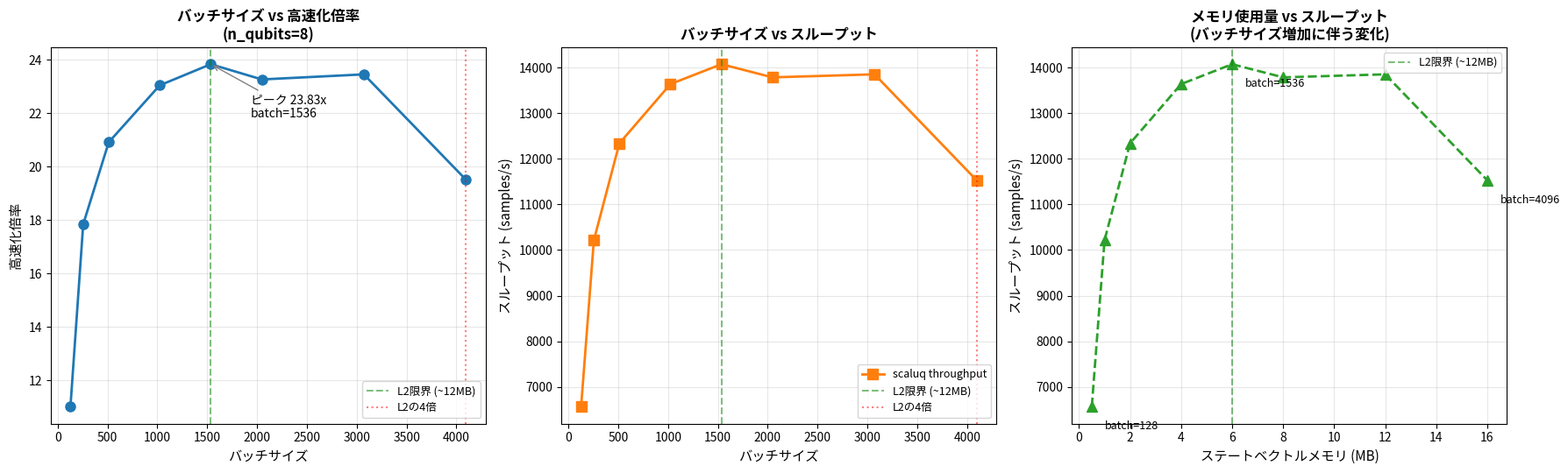

Write Python code to recreate this figure. (Note: this script raises an exception after producing the figure.)
"""Plot large batch profile results — check cache overflow cliff."""

import matplotlib.pyplot as plt
from matplotlib import font_manager

# Data from profile_large_batch.py (n_qubits=8)
batch_sizes = [128, 256, 512, 1024, 1536, 2048, 3072, 4096]
qulacs_times = [0.2148, 0.4471, 0.8677, 1.7302, 2.6007, 3.4558, 5.2002, 6.9325]
scaluq_times = [0.0195, 0.0251, 0.0415, 0.0751, 0.1092, 0.1486, 0.2218, 0.3553]
speedups = [11.02, 17.84, 20.91, 23.04, 23.83, 23.26, 23.45, 19.51]
sps_scaluq = [6570, 10216, 12338, 13636, 14072, 13784, 13850, 11529]
state_mem = [0.5, 1.0, 2.0, 4.0, 6.0, 8.0, 12.0, 16.0]

# Japanese font setup
candidates = ["Hiragino Sans", "Yu Gothic", "Noto Sans CJK JP"]
available = {f.name for f in font_manager.fontManager.ttflist}
for f in candidates:
    if f in available:
        plt.rcParams["font.family"] = f
        break
plt.rcParams["axes.unicode_minus"] = False

fig, axes = plt.subplots(1, 3, figsize=(18, 5.5))

# Panel 1: Speedup vs batch size
ax = axes[0]
ax.plot(batch_sizes, speedups, "o-", color="#1f77b4", linewidth=2, markersize=8)
ax.axvline(x=1536, color="green", linestyle="--", alpha=0.5, label="L2限界 (~12MB)")
ax.axvline(x=4096, color="red", linestyle=":", alpha=0.5, label="L2の4倍")
peak_idx = speedups.index(max(speedups))
ax.annotate(
    f"ピーク {speedups[peak_idx]:.2f}x\nbatch={batch_sizes[peak_idx]}",
    xy=(batch_sizes[peak_idx], speedups[peak_idx]),
    xytext=(batch_sizes[peak_idx] + 400, speedups[peak_idx] - 2),
    arrowprops=dict(arrowstyle="->", color="gray"),
    fontsize=10,
)
ax.set_xlabel("バッチサイズ", fontsize=11)
ax.set_ylabel("高速化倍率", fontsize=11)
ax.set_title("バッチサイズ vs 高速化倍率\n(n_qubits=8)", fontsize=12, fontweight="bold")
ax.legend(fontsize=9)
ax.grid(True, alpha=0.3)

# Panel 2: Throughput (sps) vs batch size
ax = axes[1]
ax.plot(
    batch_sizes,
    sps_scaluq,
    "s-",
    color="#ff7f0e",
    linewidth=2,
    markersize=8,
    label="scaluq throughput",
)
ax.axvline(x=1536, color="green", linestyle="--", alpha=0.5, label="L2限界 (~12MB)")
ax.axvline(x=4096, color="red", linestyle=":", alpha=0.5, label="L2の4倍")
ax.set_xlabel("バッチサイズ", fontsize=11)
ax.set_ylabel("スループット (samples/s)", fontsize=11)
ax.set_title("バッチサイズ vs スループット", fontsize=12, fontweight="bold")
ax.legend(fontsize=9)
ax.grid(True, alpha=0.3)

# Panel 3: Throughput vs Memory footprint
ax = axes[2]
ax.plot(state_mem, sps_scaluq, "^--", color="#2ca02c", linewidth=2, markersize=8)
ax.axvline(x=6, color="green", linestyle="--", alpha=0.5, label="L2限界 (~12MB)")
# Annotate key points
for i in [0, 4, 7]:  # batch=128, 1536, 4096
    ax.annotate(
        f"batch={batch_sizes[i]}",
        xy=(state_mem[i], sps_scaluq[i]),
        xytext=(state_mem[i] + 0.5, sps_scaluq[i] - 500),
        fontsize=9,
    )
ax.set_xlabel("ステートベクトルメモリ (MB)", fontsize=11)
ax.set_ylabel("スループット (samples/s)", fontsize=11)
ax.set_title(
    "メモリ使用量 vs スループット\n(バッチサイズ増加に伴う変化)", fontsize=12, fontweight="bold"
)
ax.legend(fontsize=9)
ax.grid(True, alpha=0.3)

plt.tight_layout()
out = "samples/large_batch_profile.png"
plt.savefig(out, dpi=150, bbox_inches="tight")
print(f"Plot saved to {out}")
